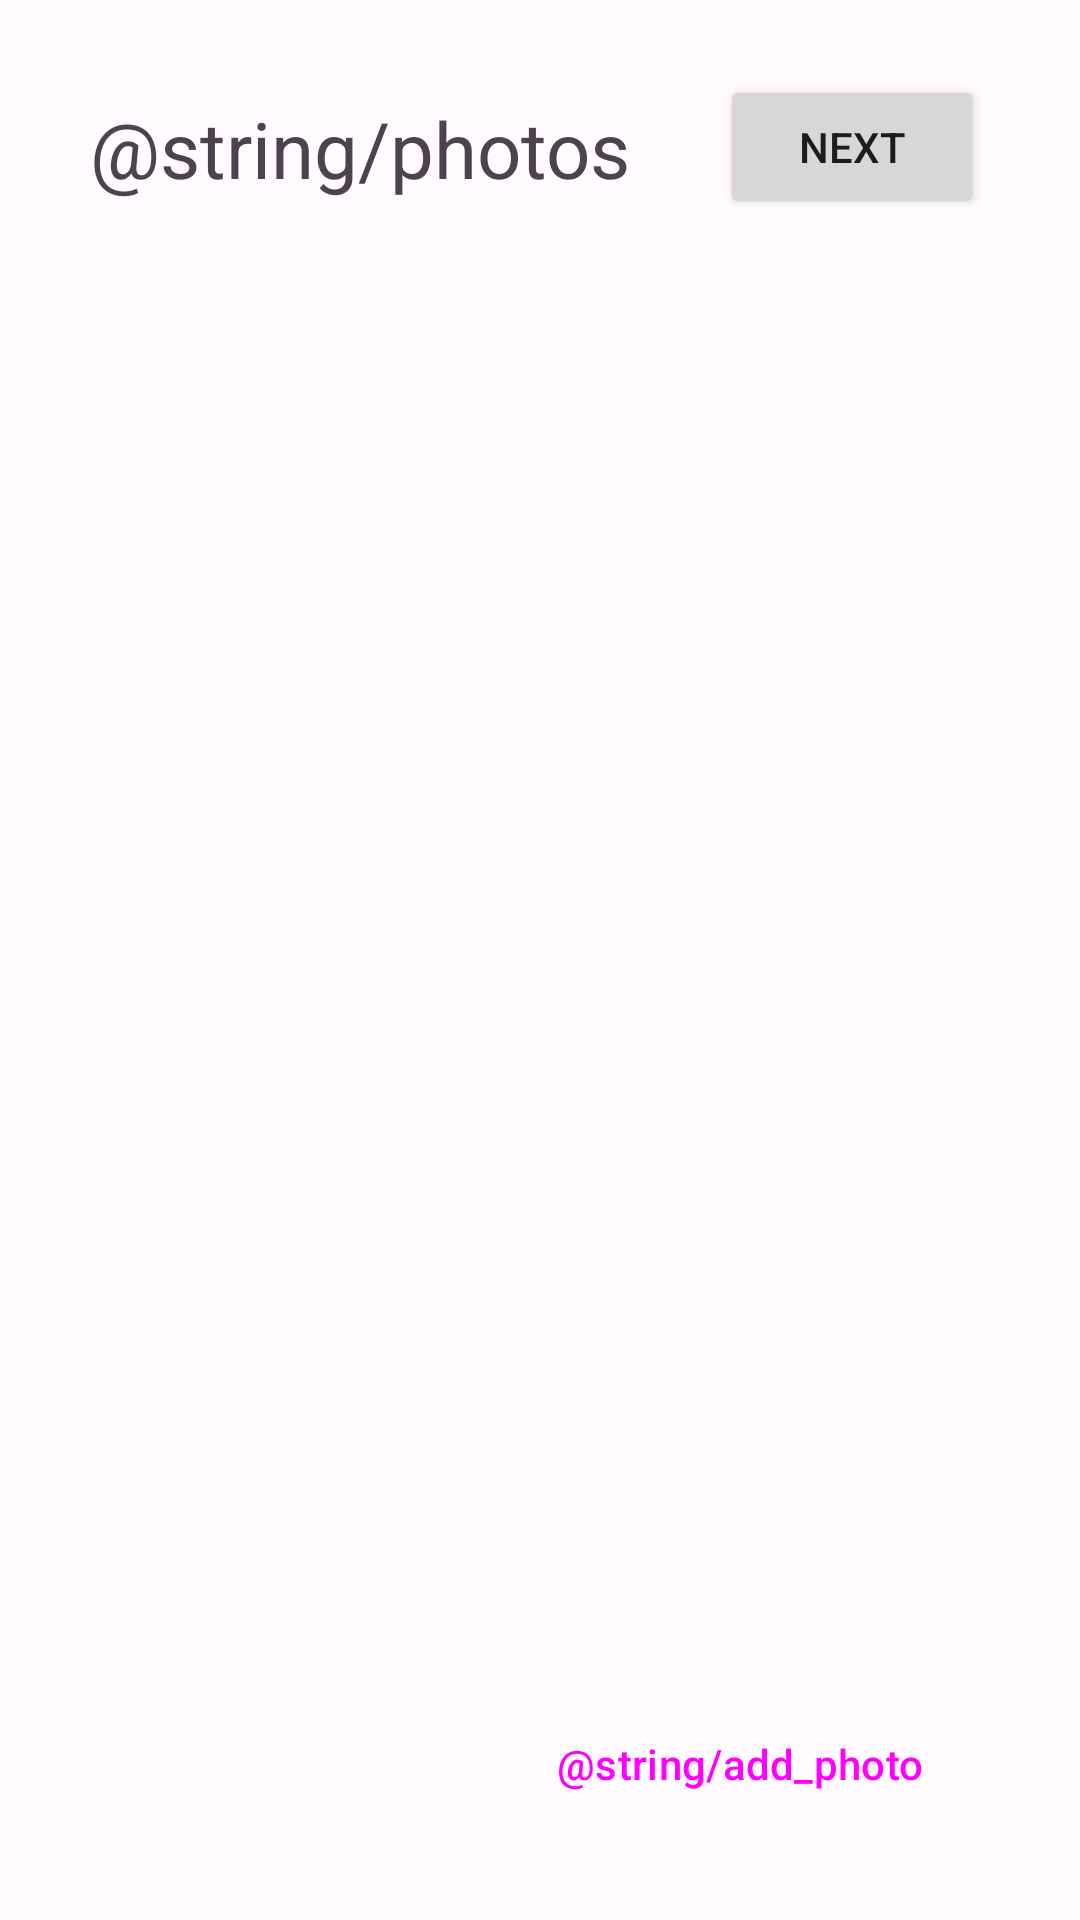

Here is an Android app screen rendered from its layout file. Give the layout XML and the strings, colors and styles it references.
<!-- AndroidManifest.xml: application theme Theme.BookingAppTeam9 -->
<!-- res/layout/fragment_accommodation_photos.xml -->
<?xml version="1.0" encoding="utf-8"?>
<androidx.constraintlayout.widget.ConstraintLayout xmlns:android="http://schemas.android.com/apk/res/android"
    xmlns:app="http://schemas.android.com/apk/res-auto"
    xmlns:tools="http://schemas.android.com/tools"
    android:id="@+id/frameLayout"
    android:layout_width="match_parent"
    android:layout_height="match_parent"
    android:layout_marginBottom="80dp"
    tools:context=".fragments.AccommodationPhotosFragment">

    <TextView
        android:id="@+id/textView2"
        android:layout_width="0dp"
        android:layout_height="wrap_content"
        android:layout_marginTop="32dp"
        android:gravity="center"
        android:text="@string/photos"
        android:textSize="26dp"
        app:layout_constraintEnd_toStartOf="@+id/new_photo_next"
        app:layout_constraintStart_toStartOf="parent"
        app:layout_constraintTop_toTopOf="parent" />

    <androidx.recyclerview.widget.RecyclerView
        android:id="@+id/new_photos_list"
        android:layout_width="match_parent"
        android:layout_height="0dp"
        android:layout_marginStart="8dp"
        android:layout_marginTop="32dp"
        android:layout_marginEnd="8dp"
        app:layout_constraintBottom_toBottomOf="parent"
        app:layout_constraintEnd_toEndOf="parent"
        app:layout_constraintStart_toStartOf="parent"
        tools:listitem="@layout/new_photo"
        app:layout_constraintTop_toBottomOf="@+id/textView2">

    </androidx.recyclerview.widget.RecyclerView>

    <Button
        android:id="@+id/addPhoto"
        style="@style/Widget.Material3.ExtendedFloatingActionButton.Primary"
        android:layout_width="wrap_content"
        android:layout_height="wrap_content"
        android:layout_marginEnd="32dp"
        android:layout_marginBottom="24dp"
        android:text="@string/add_photo"
        app:layout_constraintBottom_toBottomOf="parent"
        app:layout_constraintEnd_toEndOf="parent" />

    <Button
        android:id="@+id/new_photo_next"
        android:layout_width="wrap_content"
        android:layout_height="wrap_content"
        android:layout_marginTop="25dp"
        android:layout_marginEnd="32dp"
        android:text="Next"
        app:layout_constraintEnd_toEndOf="parent"
        app:layout_constraintTop_toTopOf="parent" />

</androidx.constraintlayout.widget.ConstraintLayout>
<!-- res/layout/new_photo.xml (included above) -->
<?xml version="1.0" encoding="utf-8"?>
<androidx.constraintlayout.widget.ConstraintLayout xmlns:android="http://schemas.android.com/apk/res/android"
    xmlns:app="http://schemas.android.com/apk/res-auto"
    xmlns:tools="http://schemas.android.com/tools"
    android:id="@+id/linearLayout4"
    android:layout_width="match_parent"
    android:layout_height="150dp"
    android:background="@drawable/rounded_corner_gray"
    android:gravity="center_vertical"
    android:layout_margin="10dp"
    android:orientation="horizontal">

    <ImageView
        android:id="@+id/new_photo_item"
        android:layout_width="150dp"
        android:layout_height="129dp"
        android:layout_marginStart="24dp"
        android:layout_marginTop="24dp"
        android:layout_marginBottom="24dp"
        android:contentDescription="@string/content_description_media"
        android:scaleType="centerCrop"
        app:layout_constraintBottom_toBottomOf="parent"
        app:layout_constraintStart_toStartOf="parent"
        app:layout_constraintTop_toTopOf="parent"
        app:layout_constraintVertical_bias="0.523"
        app:srcCompat="@drawable/ap2" />

    <Button
        android:id="@+id/new_photo_remove"
        style="@style/Widget.Material3.Button.OutlinedButton"
        android:layout_width="wrap_content"
        android:layout_height="wrap_content"
        android:layout_marginTop="32dp"
        android:text="@string/remove"
        app:layout_constraintBottom_toBottomOf="parent"
        app:layout_constraintEnd_toEndOf="parent"
        app:layout_constraintStart_toEndOf="@+id/new_photo_item"
        app:layout_constraintTop_toTopOf="parent" />

    <TextView
        android:id="@+id/new_photo_name"
        android:layout_width="wrap_content"
        android:layout_height="wrap_content"
        android:layout_marginBottom="15dp"
        android:text="Photo name"
        app:layout_constraintBottom_toTopOf="@+id/new_photo_remove"
        app:layout_constraintEnd_toEndOf="parent"
        app:layout_constraintStart_toEndOf="@+id/new_photo_item" />


</androidx.constraintlayout.widget.ConstraintLayout>
<!-- resources referenced by this layout -->
<resources>
  <!-- drawable rounded_corner_gray (drawable) -->
  <?xml version="1.0" encoding="utf-8"?>
  <shape xmlns:android="http://schemas.android.com/apk/res/android" >
  
  
      <solid android:color="@color/md_theme_light_inverseOnSurface" />
  
      <padding
          android:left="1dp"
          android:right="1dp"
          android:bottom="1dp"
          android:top="1dp" />
  
      <corners android:radius="10dp" />
  </shape>
  <color name="md_theme_light_inverseOnSurface">#FAEEE8</color>
  <color name="md_theme_light_primary">#924C00</color>
  <color name="md_theme_light_onPrimary">#FFFFFF</color>
  <color name="md_theme_light_primaryContainer">#FFDCC4</color>
  <color name="md_theme_light_onPrimaryContainer">#2F1500</color>
  <color name="md_theme_light_secondary">#895100</color>
  <color name="md_theme_light_onSecondary">#FFFFFF</color>
  <color name="md_theme_light_secondaryContainer">#FFDCBC</color>
  <color name="md_theme_light_onSecondaryContainer">#2C1700</color>
  <color name="md_theme_light_tertiary">#5C6300</color>
  <color name="md_theme_light_tertiaryContainer">#E0EB76</color>
  <color name="md_theme_light_onTertiaryContainer">#1A1D00</color>
  <color name="md_theme_light_error">#BA1A1A</color>
  <color name="md_theme_light_errorContainer">#FFDAD6</color>
  <color name="md_theme_light_onError">#FFFFFF</color>
  <color name="md_theme_light_onErrorContainer">#410002</color>
  <color name="md_theme_light_background">#FFFBFF</color>
  <color name="md_theme_light_onBackground">#201A17</color>
  <color name="md_theme_light_surface">#FFFBFF</color>
  <color name="md_theme_light_onSurface">#201A17</color>
  <color name="md_theme_light_surfaceVariant">#F3DFD2</color>
  <color name="md_theme_light_onSurfaceVariant">#51443B</color>
  <color name="md_theme_light_outline">#84746A</color>
  <color name="md_theme_light_inverseSurface">#352F2B</color>
  <color name="md_theme_light_inversePrimary">#FFB77F</color>
</resources>
